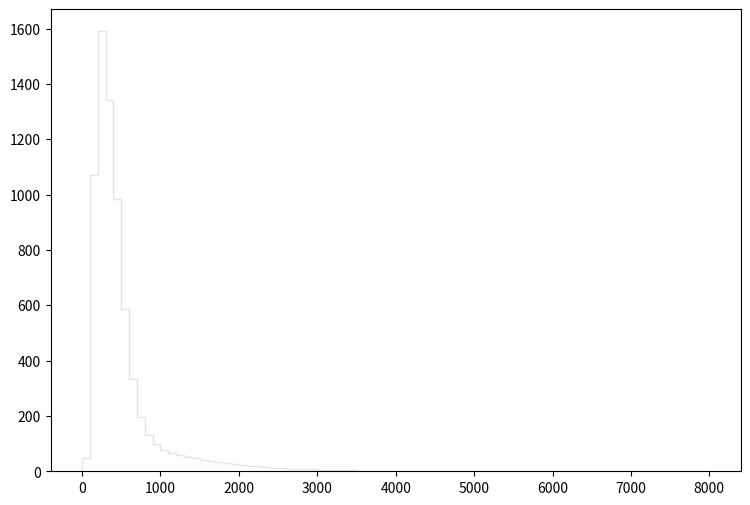

Recreate this plot in Python. (Note: this script raises an exception after producing the figure.)
def selection_14():

    # Library import
    import numpy
    import matplotlib
    import matplotlib.pyplot   as plt
    import matplotlib.gridspec as gridspec

    # Library version
    matplotlib_version = matplotlib.__version__
    numpy_version      = numpy.__version__

    # Histo binning
    xBinning = numpy.linspace(0.0,8000.0,81,endpoint=True)

    # Creating data sequence: middle of each bin
    xData = numpy.array([50.0,150.0,250.0,350.0,450.0,550.0,650.0,750.0,850.0,950.0,1050.0,1150.0,1250.0,1350.0,1450.0,1550.0,1650.0,1750.0,1850.0,1950.0,2050.0,2150.0,2250.0,2350.0,2450.0,2550.0,2650.0,2750.0,2850.0,2950.0,3050.0,3150.0,3250.0,3350.0,3450.0,3550.0,3650.0,3750.0,3850.0,3950.0,4050.0,4150.0,4250.0,4350.0,4450.0,4550.0,4650.0,4750.0,4850.0,4950.0,5050.0,5150.0,5250.0,5350.0,5450.0,5550.0,5650.0,5750.0,5850.0,5950.0,6050.0,6150.0,6250.0,6350.0,6450.0,6550.0,6650.0,6750.0,6850.0,6950.0,7050.0,7150.0,7250.0,7350.0,7450.0,7550.0,7650.0,7750.0,7850.0,7950.0])

    # Creating weights for histo: y15_TET_0
    y15_TET_0_weights = numpy.array([0.0736934936439,2.29268673559,7.32840940125,13.4040319306,20.2657137521,28.6585861948,37.0105186745,42.9510413254,48.0481567358,50.6806743654,51.5158736134,49.9928749847,48.2610765441,45.1085993827,42.7913614692,38.5007653326,35.1558963444,31.6841154705,28.1877666188,25.305533214,21.9401962443,19.7334822313,17.7396640266,14.9311225555,13.318056008,11.2300698881,9.80533117095,8.20044861604,7.34478538651,6.46455817909,5.31002721867,4.43798800388,4.15140026194,3.45540688863,2.98868130889,2.48101496601,2.06341814203,1.91193707843,1.50662264339,1.33876559453,1.19956651987,0.867945618472,0.790158088515,0.667335799108,0.589547869151,0.491289957626,0.319338552457,0.360279355592,0.335714857711,0.221080520932,0.167857448855,0.192421946737,0.139198834661,0.114634336779,0.0982579915252,0.0614112647032,0.0777876099574,0.0777876099574,0.0573171883897,0.0286585861948,0.0368467548219,0.0204704175677,0.0204704175677,0.00818816862709,0.0122822529406,0.00409408431355,0.00409408431355,0.0,0.0122822529406,0.0,0.00409408431355,0.0,0.0,0.00409408431355,0.00409408431355,0.00409408431355,0.00409408431355,0.0,0.0,0.0])

    # Creating weights for histo: y15_TET_1
    y15_TET_1_weights = numpy.array([20.6425046828,174.067972206,8.67379156258,0.644012966344,0.13363400525,0.0242793972542,0.0,0.0,0.0,0.0,0.0,0.0,0.0,0.0,0.0,0.0,0.0,0.0,0.0,0.0,0.0,0.0,0.0,0.0,0.0,0.0,0.0,0.0,0.0,0.0,0.0,0.0,0.0,0.0,0.0,0.0,0.0,0.0,0.0,0.0,0.0,0.0,0.0,0.0,0.0,0.0,0.0,0.0,0.0,0.0,0.0,0.0,0.0,0.0,0.0,0.0,0.0,0.0,0.0,0.0,0.0,0.0,0.0,0.0,0.0,0.0,0.0,0.0,0.0,0.0,0.0,0.0,0.0,0.0,0.0,0.0,0.0,0.0,0.0,0.0])

    # Creating weights for histo: y15_TET_2
    y15_TET_2_weights = numpy.array([0.0,361.945747306,501.821958999,77.0081720671,7.18860758924,1.76726181188,0.642536117015,0.271112803828,0.120410642978,0.0401787927712,0.0401686319645,0.030115961939,0.0100547815229,0.0,0.0100697975343,0.0,0.0,0.0,0.0,0.0,0.0,0.0,0.0,0.0,0.0,0.0,0.0,0.0,0.0,0.0,0.0,0.0,0.0,0.0,0.0,0.0,0.0,0.0,0.0,0.0,0.0,0.0,0.0,0.0,0.0,0.0,0.0,0.0,0.0,0.0,0.0,0.0,0.0,0.0,0.0,0.0,0.0,0.0,0.0,0.0,0.0,0.0,0.0,0.0,0.0,0.0,0.0,0.0,0.0,0.0,0.0,0.0,0.0,0.0,0.0,0.0,0.0,0.0,0.0,0.0])

    # Creating weights for histo: y15_TET_3
    y15_TET_3_weights = numpy.array([0.0,0.0,233.37611362,478.330781638,292.039305059,95.6006276118,33.5742042856,10.4832010847,2.6840622947,0.913159921042,0.423583225505,0.209037903548,0.13204239369,0.027502016098,0.0440114093306,0.0164798545288,0.0055036524364,0.0,0.00549437360274,0.0,0.00548468851541,0.0,0.0,0.0,0.0,0.0,0.0,0.0,0.0,0.0,0.0,0.0,0.0,0.0,0.0,0.0,0.0,0.0,0.0,0.0,0.0,0.0,0.0,0.0,0.0,0.0,0.0,0.0,0.0,0.0,0.0,0.0,0.0,0.0,0.0,0.0,0.0,0.0,0.0,0.0,0.0,0.0,0.0,0.0,0.0,0.0,0.0,0.0,0.0,0.0,0.0,0.0,0.0,0.0,0.0,0.0,0.0,0.0,0.0,0.0])

    # Creating weights for histo: y15_TET_4
    y15_TET_4_weights = numpy.array([0.0,0.0,0.0,0.0,48.0499641237,97.2984106199,64.5042853542,31.6771757693,16.9763625154,8.4780242198,4.0490225916,1.71224490992,0.525975834404,0.193426517232,0.107565075586,0.0572503806081,0.0325635035875,0.0138133671194,0.0167825250269,0.00690893021309,0.00395028006984,0.00296350099062,0.0,0.00197350444719,0.000983911940621,0.000988175972554,0.0,0.00197005289812,0.0,0.0,0.0,0.0,0.0,0.00098679751741,0.0,0.0,0.000986293673817,0.0,0.0,0.0,0.0,0.0,0.0,0.0,0.0,0.0,0.0,0.0,0.0,0.0,0.0,0.0,0.0,0.0,0.0,0.0,0.0,0.0,0.0,0.0,0.0,0.0,0.0,0.0,0.0,0.0,0.0,0.0,0.0,0.0,0.0,0.0,0.0,0.0,0.0,0.0,0.0,0.0,0.0,0.0])

    # Creating weights for histo: y15_TET_5
    y15_TET_5_weights = numpy.array([0.0,0.0,0.0,0.0,0.0,0.0,6.67553620538,14.8106101503,10.7777416753,5.53995786978,3.48637372663,2.52177569911,1.79128105143,1.11416668751,0.602716528661,0.286091922478,0.090241398592,0.0368047530184,0.0214324091845,0.0128604321525,0.00731133604292,0.00352850365287,0.00302579603687,0.00201687194482,0.000756651858936,0.000755389949636,0.0010071968687,0.000756466213433,0.0,0.000504254795226,0.000252008928576,0.0,0.0,0.000251949233944,0.0,0.0,0.0,0.0,0.0,0.0,0.0,0.0,0.0,0.0,0.0,0.0,0.0,0.0,0.0,0.0,0.0,0.0,0.0,0.0,0.0,0.0,0.0,0.0,0.0,0.0,0.0,0.0,0.0,0.0,0.0,0.0,0.0,0.0,0.0,0.0,0.0,0.0,0.0,0.0,0.0,0.0,0.0,0.0,0.0,0.0])

    # Creating weights for histo: y15_TET_6
    y15_TET_6_weights = numpy.array([0.0,0.0,0.0,0.0,0.0,0.0,0.0,0.0,1.22082285672,2.85623048736,2.4172347345,1.69093738444,1.15775957832,0.695571346141,0.506775181606,0.432271062494,0.365028257427,0.240730199824,0.175520326768,0.117114418035,0.0735726551769,0.0512357947197,0.0354886389886,0.0168942987978,0.00772141286457,0.00229379629444,0.0020010794766,0.00143460061269,0.000573704089815,0.000572919047767,0.0,0.00057216349603,0.0,0.000286172568173,0.0,0.0,0.0,0.0,0.0,0.0,0.0,0.0,0.0,0.0,0.0,0.0,0.0,0.0,0.0,0.0,0.0,0.0,0.0,0.0,0.0,0.0,0.0,0.0,0.0,0.0,0.0,0.0,0.0,0.0,0.0,0.0,0.0,0.0,0.0,0.0,0.0,0.0,0.0,0.0,0.0,0.0,0.0,0.0,0.0,0.0])

    # Creating weights for histo: y15_TET_7
    y15_TET_7_weights = numpy.array([0.0,0.0,0.0,0.0,0.0,0.0,0.0,0.0,0.0,0.0,0.0,0.0,0.0595266142167,0.147520213853,0.127428055354,0.0955727597471,0.0644986726618,0.0353503414848,0.0243603833097,0.0169521662574,0.0141896903842,0.0121774361986,0.0118977668165,0.0136059611174,0.0143599042425,0.0130156229464,0.00861480096942,0.00730071863584,0.00503113207485,0.00349772045116,0.00211661452499,0.0010780141181,0.000539754699202,0.000194397125525,0.000151272244268,0.000108080268176,2.15926395908e-05,2.16284458544e-05,2.16213256716e-05,2.16744274e-05,0.0,4.31034243194e-05,0.0,0.0,0.0,0.0,0.0,0.0,2.15819991292e-05,0.0,0.0,0.0,0.0,0.0,0.0,0.0,0.0,0.0,0.0,0.0,0.0,0.0,0.0,0.0,0.0,0.0,0.0,0.0,0.0,0.0,0.0,0.0,0.0,0.0,0.0,0.0,0.0,0.0,0.0,0.0])

    # Creating weights for histo: y15_TET_8
    y15_TET_8_weights = numpy.array([0.0,0.0,0.0,0.0,0.0,0.0,0.0,0.0,0.0,0.0,0.0,0.0,0.0,0.0,0.0,0.0,0.00331137329998,0.00975661097452,0.00920087286381,0.00601342010437,0.00383104961837,0.00306641098291,0.00167233312507,0.00107759310978,0.00110706627583,0.000908442552331,0.00053739438292,0.000397494325523,0.000650713555673,0.00065259307068,0.000735785785116,0.000709445688729,0.000964928714715,0.00065342149518,0.00104915617992,0.00053977344815,0.000539527460886,0.000393771985638,0.000227215880822,0.000367654258174,0.000197493756642,8.52284075879e-05,8.48614468771e-05,5.69200268779e-05,5.68012964309e-05,5.68807223911e-05,8.52809621132e-05,0.000113568160587,5.67404829129e-05,0.0,2.84191789589e-05,0.0,0.0,0.0,0.0,0.0,0.0,0.0,0.0,0.0,0.0,2.79836507838e-05,0.0,0.0,2.83609352354e-05,0.0,0.0,0.0,0.0,0.0,0.0,0.0,0.0,0.0,0.0,0.0,0.0,0.0,0.0,0.0])

    # Creating weights for histo: y15_TET_9
    y15_TET_9_weights = numpy.array([28.6912833119,185.048432578,15.6396625719,0.0,0.0,0.0,0.0,0.0,0.0,0.0,0.0,0.0,0.0,0.0,0.0,0.0,0.0,0.0,0.0,0.0,0.0,0.0,0.0,0.0,0.0,0.0,0.0,0.0,0.0,0.0,0.0,0.0,0.0,0.0,0.0,0.0,0.0,0.0,0.0,0.0,0.0,0.0,0.0,0.0,0.0,0.0,0.0,0.0,0.0,0.0,0.0,0.0,0.0,0.0,0.0,0.0,0.0,0.0,0.0,0.0,0.0,0.0,0.0,0.0,0.0,0.0,0.0,0.0,0.0,0.0,0.0,0.0,0.0,0.0,0.0,0.0,0.0,0.0,0.0,0.0])

    # Creating weights for histo: y15_TET_10
    y15_TET_10_weights = numpy.array([0.0,346.499958649,509.76349705,115.857704726,11.5911262467,5.27181305314,1.05535412138,0.0,0.0,0.0,0.0,0.0,0.0,0.0,0.0,0.0,0.0,0.0,0.0,0.0,0.0,0.0,0.0,0.0,0.0,0.0,0.0,0.0,0.0,0.0,0.0,0.0,0.0,0.0,0.0,0.0,0.0,0.0,0.0,0.0,0.0,0.0,0.0,0.0,0.0,0.0,0.0,0.0,0.0,0.0,0.0,0.0,0.0,0.0,0.0,0.0,0.0,0.0,0.0,0.0,0.0,0.0,0.0,0.0,0.0,0.0,0.0,0.0,0.0,0.0,0.0,0.0,0.0,0.0,0.0,0.0,0.0,0.0,0.0,0.0])

    # Creating weights for histo: y15_TET_11
    y15_TET_11_weights = numpy.array([0.0,0.0,313.712122135,657.580102662,461.385893694,128.529882633,53.2062870296,18.4309944188,5.0693337254,2.76518536585,0.460099467516,0.230000589819,0.46099397174,0.0,0.0,0.0,0.0,0.0,0.0,0.0,0.0,0.0,0.0,0.0,0.0,0.0,0.0,0.0,0.0,0.0,0.0,0.0,0.0,0.0,0.0,0.0,0.0,0.0,0.0,0.0,0.0,0.0,0.0,0.0,0.0,0.0,0.0,0.0,0.0,0.0,0.0,0.0,0.0,0.0,0.0,0.0,0.0,0.0,0.0,0.0,0.0,0.0,0.0,0.0,0.0,0.0,0.0,0.0,0.0,0.0,0.0,0.0,0.0,0.0,0.0,0.0,0.0,0.0,0.0,0.0])

    # Creating weights for histo: y15_TET_12
    y15_TET_12_weights = numpy.array([0.0,0.0,0.0,0.0,144.495707709,230.024861881,119.099415472,45.137281402,25.4485175857,14.2872086082,7.89275239464,4.6239457456,1.41239385131,0.387657504812,0.166077876028,0.138506585598,0.0553272450739,0.0,0.0277293937744,0.0,0.0277337064532,0.0,0.0,0.0,0.0,0.0,0.0,0.0,0.0,0.0,0.0,0.0,0.0,0.0,0.0,0.0,0.0,0.0,0.0,0.0,0.0,0.0,0.0,0.0,0.0,0.0,0.0,0.0,0.0,0.0,0.0,0.0,0.0,0.0,0.0,0.0,0.0,0.0,0.0,0.0,0.0,0.0,0.0,0.0,0.0,0.0,0.0,0.0,0.0,0.0,0.0,0.0,0.0,0.0,0.0,0.0,0.0,0.0,0.0,0.0])

    # Creating weights for histo: y15_TET_13
    y15_TET_13_weights = numpy.array([0.0,0.0,0.0,0.0,0.0,0.0,16.5451767813,30.911247933,19.0348324973,7.47037496064,3.97197304658,2.80322471078,2.742338034,2.21808747211,1.48185615057,0.786354300884,0.191376816955,0.141184781973,0.0503938194172,0.0302417542055,0.0100785296526,0.0,0.0100417930282,0.0,0.0,0.0100793973991,0.0,0.0,0.0,0.0,0.0,0.0,0.0,0.0,0.0,0.0,0.0,0.0,0.0,0.0,0.0,0.0,0.0,0.0,0.0,0.0,0.0,0.0,0.0,0.0,0.0,0.0,0.0,0.0,0.0,0.0,0.0,0.0,0.0,0.0,0.0,0.0,0.0,0.0,0.0,0.0,0.0,0.0,0.0,0.0,0.0,0.0,0.0,0.0,0.0,0.0,0.0,0.0,0.0,0.0])

    # Creating weights for histo: y15_TET_14
    y15_TET_14_weights = numpy.array([0.0,0.0,0.0,0.0,0.0,0.0,0.0,0.0,2.78105531292,6.2327956682,4.26913209981,2.8632564806,1.53635869527,0.715719378452,0.494989881307,0.46394153593,0.693142960772,0.531873930559,0.475338625585,0.265954355431,0.240452006319,0.19520252481,0.127271784554,0.0593942150711,0.0282942263311,0.00849141851767,0.00848709791149,0.0,0.00283009207699,0.00282343072566,0.0,0.0,0.0,0.0,0.0,0.0,0.0,0.0,0.0,0.0,0.0,0.0,0.0,0.0,0.0,0.0,0.0,0.0,0.0,0.0,0.0,0.0,0.0,0.0,0.0,0.0,0.0,0.0,0.0,0.0,0.0,0.0,0.0,0.0,0.0,0.0,0.0,0.0,0.0,0.0,0.0,0.0,0.0,0.0,0.0,0.0,0.0,0.0,0.0,0.0])

    # Creating weights for histo: y15_TET_15
    y15_TET_15_weights = numpy.array([0.0,0.0,0.0,0.0,0.0,0.0,0.0,0.0,0.0,0.0,0.0,0.0,0.161495274506,0.351800163715,0.280252860018,0.181208198414,0.0990986102022,0.0380417856135,0.0244199006363,0.00913853670789,0.00914663431556,0.00458069210243,0.0137499198307,0.0197554209847,0.0320435406344,0.027382062723,0.0304448894656,0.0121652492075,0.0121724108395,0.0121866277426,0.00917477385678,0.00304155811366,0.00458660576688,0.00151102044688,0.00153807628899,0.0,0.0,0.00151251777159,0.0,0.0,0.00152435928194,0.0,0.0,0.0,0.0,0.0,0.0,0.0,0.0,0.0,0.0,0.0,0.0,0.0,0.0,0.0,0.0,0.0,0.0,0.0,0.0,0.0,0.0,0.0,0.0,0.0,0.0,0.0,0.0,0.0,0.0,0.0,0.0,0.0,0.0,0.0,0.0,0.0,0.0,0.0])

    # Creating weights for histo: y15_TET_16
    y15_TET_16_weights = numpy.array([0.0,0.0,0.0,0.0,0.0,0.0,0.0,0.0,0.0,0.0,0.0,0.0,0.0,0.0,0.0,0.0,0.0099328329503,0.019316349783,0.0184133198062,0.0142663948032,0.00505864310749,0.0045123770773,0.00270868094142,0.00108297434967,0.00108335792127,0.00036115695821,0.0,0.000180672696767,0.0,0.0,0.000361371542641,0.000180794276639,0.00162539927234,0.0041527902594,0.00216547193063,0.00108357473935,0.00072252334035,0.00126422887371,0.000541794109135,0.000360626581903,0.000361623983586,0.000361702970066,0.000542464589204,0.000541917344989,0.0,0.000180612927377,0.000180262783507,0.0,0.0,0.00018082693414,0.0,0.0,0.0,0.0,0.000361421992319,0.0,0.0,0.0,0.0,0.0,0.0,0.0,0.0,0.0,0.0,0.0,0.0,0.0,0.0,0.0,0.0,0.0,0.0,0.0,0.0,0.0,0.0,0.0,0.0,0.0])

    # Creating a new Canvas
    fig   = plt.figure(figsize=(12,6),dpi=80)
    frame = gridspec.GridSpec(1,1,right=0.7)
    pad   = fig.add_subplot(frame[0])

    # Creating a new Stack
    pad.hist(x=xData, bins=xBinning, weights=y15_TET_0_weights+y15_TET_1_weights+y15_TET_2_weights+y15_TET_3_weights+y15_TET_4_weights+y15_TET_5_weights+y15_TET_6_weights+y15_TET_7_weights+y15_TET_8_weights+y15_TET_9_weights+y15_TET_10_weights+y15_TET_11_weights+y15_TET_12_weights+y15_TET_13_weights+y15_TET_14_weights+y15_TET_15_weights+y15_TET_16_weights,\
             label="$bg\_dip\_1600\_inf$", histtype="step", rwidth=1.0,\
             color=None, edgecolor="#e5e5e5", linewidth=1, linestyle="solid",\
             bottom=None, cumulative=False, normed=False, align="mid", orientation="vertical")

    pad.hist(x=xData, bins=xBinning, weights=y15_TET_0_weights+y15_TET_1_weights+y15_TET_2_weights+y15_TET_3_weights+y15_TET_4_weights+y15_TET_5_weights+y15_TET_6_weights+y15_TET_7_weights+y15_TET_8_weights+y15_TET_9_weights+y15_TET_10_weights+y15_TET_11_weights+y15_TET_12_weights+y15_TET_13_weights+y15_TET_14_weights+y15_TET_15_weights,\
             label="$bg\_dip\_1200\_1600$", histtype="step", rwidth=1.0,\
             color=None, edgecolor="#f2f2f2", linewidth=1, linestyle="solid",\
             bottom=None, cumulative=False, normed=False, align="mid", orientation="vertical")

    pad.hist(x=xData, bins=xBinning, weights=y15_TET_0_weights+y15_TET_1_weights+y15_TET_2_weights+y15_TET_3_weights+y15_TET_4_weights+y15_TET_5_weights+y15_TET_6_weights+y15_TET_7_weights+y15_TET_8_weights+y15_TET_9_weights+y15_TET_10_weights+y15_TET_11_weights+y15_TET_12_weights+y15_TET_13_weights+y15_TET_14_weights,\
             label="$bg\_dip\_800\_1200$", histtype="step", rwidth=1.0,\
             color=None, edgecolor="#ccc6aa", linewidth=1, linestyle="solid",\
             bottom=None, cumulative=False, normed=False, align="mid", orientation="vertical")

    pad.hist(x=xData, bins=xBinning, weights=y15_TET_0_weights+y15_TET_1_weights+y15_TET_2_weights+y15_TET_3_weights+y15_TET_4_weights+y15_TET_5_weights+y15_TET_6_weights+y15_TET_7_weights+y15_TET_8_weights+y15_TET_9_weights+y15_TET_10_weights+y15_TET_11_weights+y15_TET_12_weights+y15_TET_13_weights,\
             label="$bg\_dip\_600\_800$", histtype="step", rwidth=1.0,\
             color=None, edgecolor="#ccc6aa", linewidth=1, linestyle="solid",\
             bottom=None, cumulative=False, normed=False, align="mid", orientation="vertical")

    pad.hist(x=xData, bins=xBinning, weights=y15_TET_0_weights+y15_TET_1_weights+y15_TET_2_weights+y15_TET_3_weights+y15_TET_4_weights+y15_TET_5_weights+y15_TET_6_weights+y15_TET_7_weights+y15_TET_8_weights+y15_TET_9_weights+y15_TET_10_weights+y15_TET_11_weights+y15_TET_12_weights,\
             label="$bg\_dip\_400\_600$", histtype="step", rwidth=1.0,\
             color=None, edgecolor="#c1bfa8", linewidth=1, linestyle="solid",\
             bottom=None, cumulative=False, normed=False, align="mid", orientation="vertical")

    pad.hist(x=xData, bins=xBinning, weights=y15_TET_0_weights+y15_TET_1_weights+y15_TET_2_weights+y15_TET_3_weights+y15_TET_4_weights+y15_TET_5_weights+y15_TET_6_weights+y15_TET_7_weights+y15_TET_8_weights+y15_TET_9_weights+y15_TET_10_weights+y15_TET_11_weights,\
             label="$bg\_dip\_200\_400$", histtype="step", rwidth=1.0,\
             color=None, edgecolor="#bab5a3", linewidth=1, linestyle="solid",\
             bottom=None, cumulative=False, normed=False, align="mid", orientation="vertical")

    pad.hist(x=xData, bins=xBinning, weights=y15_TET_0_weights+y15_TET_1_weights+y15_TET_2_weights+y15_TET_3_weights+y15_TET_4_weights+y15_TET_5_weights+y15_TET_6_weights+y15_TET_7_weights+y15_TET_8_weights+y15_TET_9_weights+y15_TET_10_weights,\
             label="$bg\_dip\_100\_200$", histtype="step", rwidth=1.0,\
             color=None, edgecolor="#b2a596", linewidth=1, linestyle="solid",\
             bottom=None, cumulative=False, normed=False, align="mid", orientation="vertical")

    pad.hist(x=xData, bins=xBinning, weights=y15_TET_0_weights+y15_TET_1_weights+y15_TET_2_weights+y15_TET_3_weights+y15_TET_4_weights+y15_TET_5_weights+y15_TET_6_weights+y15_TET_7_weights+y15_TET_8_weights+y15_TET_9_weights,\
             label="$bg\_dip\_0\_100$", histtype="step", rwidth=1.0,\
             color=None, edgecolor="#b7a39b", linewidth=1, linestyle="solid",\
             bottom=None, cumulative=False, normed=False, align="mid", orientation="vertical")

    pad.hist(x=xData, bins=xBinning, weights=y15_TET_0_weights+y15_TET_1_weights+y15_TET_2_weights+y15_TET_3_weights+y15_TET_4_weights+y15_TET_5_weights+y15_TET_6_weights+y15_TET_7_weights+y15_TET_8_weights,\
             label="$bg\_vbf\_1600\_inf$", histtype="step", rwidth=1.0,\
             color=None, edgecolor="#ad998c", linewidth=1, linestyle="solid",\
             bottom=None, cumulative=False, normed=False, align="mid", orientation="vertical")

    pad.hist(x=xData, bins=xBinning, weights=y15_TET_0_weights+y15_TET_1_weights+y15_TET_2_weights+y15_TET_3_weights+y15_TET_4_weights+y15_TET_5_weights+y15_TET_6_weights+y15_TET_7_weights,\
             label="$bg\_vbf\_1200\_1600$", histtype="step", rwidth=1.0,\
             color=None, edgecolor="#9b8e82", linewidth=1, linestyle="solid",\
             bottom=None, cumulative=False, normed=False, align="mid", orientation="vertical")

    pad.hist(x=xData, bins=xBinning, weights=y15_TET_0_weights+y15_TET_1_weights+y15_TET_2_weights+y15_TET_3_weights+y15_TET_4_weights+y15_TET_5_weights+y15_TET_6_weights,\
             label="$bg\_vbf\_800\_1200$", histtype="step", rwidth=1.0,\
             color=None, edgecolor="#876656", linewidth=1, linestyle="solid",\
             bottom=None, cumulative=False, normed=False, align="mid", orientation="vertical")

    pad.hist(x=xData, bins=xBinning, weights=y15_TET_0_weights+y15_TET_1_weights+y15_TET_2_weights+y15_TET_3_weights+y15_TET_4_weights+y15_TET_5_weights,\
             label="$bg\_vbf\_600\_800$", histtype="step", rwidth=1.0,\
             color=None, edgecolor="#afcec6", linewidth=1, linestyle="solid",\
             bottom=None, cumulative=False, normed=False, align="mid", orientation="vertical")

    pad.hist(x=xData, bins=xBinning, weights=y15_TET_0_weights+y15_TET_1_weights+y15_TET_2_weights+y15_TET_3_weights+y15_TET_4_weights,\
             label="$bg\_vbf\_400\_600$", histtype="step", rwidth=1.0,\
             color=None, edgecolor="#84c1a3", linewidth=1, linestyle="solid",\
             bottom=None, cumulative=False, normed=False, align="mid", orientation="vertical")

    pad.hist(x=xData, bins=xBinning, weights=y15_TET_0_weights+y15_TET_1_weights+y15_TET_2_weights+y15_TET_3_weights,\
             label="$bg\_vbf\_200\_400$", histtype="step", rwidth=1.0,\
             color=None, edgecolor="#89a8a0", linewidth=1, linestyle="solid",\
             bottom=None, cumulative=False, normed=False, align="mid", orientation="vertical")

    pad.hist(x=xData, bins=xBinning, weights=y15_TET_0_weights+y15_TET_1_weights+y15_TET_2_weights,\
             label="$bg\_vbf\_100\_200$", histtype="step", rwidth=1.0,\
             color=None, edgecolor="#829e8c", linewidth=1, linestyle="solid",\
             bottom=None, cumulative=False, normed=False, align="mid", orientation="vertical")

    pad.hist(x=xData, bins=xBinning, weights=y15_TET_0_weights+y15_TET_1_weights,\
             label="$bg\_vbf\_0\_100$", histtype="step", rwidth=1.0,\
             color=None, edgecolor="#adbcc6", linewidth=1, linestyle="solid",\
             bottom=None, cumulative=False, normed=False, align="mid", orientation="vertical")

    pad.hist(x=xData, bins=xBinning, weights=y15_TET_0_weights,\
             label="$signal$", histtype="step", rwidth=1.0,\
             color=None, edgecolor="#7a8e99", linewidth=1, linestyle="solid",\
             bottom=None, cumulative=False, normed=False, align="mid", orientation="vertical")


    # Axis
    plt.rc('text',usetex=False)
    plt.xlabel(r"TET",\
               fontsize=16,color="black")
    plt.ylabel(r"$\mathrm{Events}$ $(\mathcal{L}_{\mathrm{int}} = 40.0\ \mathrm{fb}^{-1})$ ",\
               fontsize=16,color="black")

    # Boundary of y-axis
    ymax=(y15_TET_0_weights+y15_TET_1_weights+y15_TET_2_weights+y15_TET_3_weights+y15_TET_4_weights+y15_TET_5_weights+y15_TET_6_weights+y15_TET_7_weights+y15_TET_8_weights+y15_TET_9_weights+y15_TET_10_weights+y15_TET_11_weights+y15_TET_12_weights+y15_TET_13_weights+y15_TET_14_weights+y15_TET_15_weights+y15_TET_16_weights).max()*1.1
    ymin=0 # linear scale
    #ymin=min([x for x in (y15_TET_0_weights+y15_TET_1_weights+y15_TET_2_weights+y15_TET_3_weights+y15_TET_4_weights+y15_TET_5_weights+y15_TET_6_weights+y15_TET_7_weights+y15_TET_8_weights+y15_TET_9_weights+y15_TET_10_weights+y15_TET_11_weights+y15_TET_12_weights+y15_TET_13_weights+y15_TET_14_weights+y15_TET_15_weights+y15_TET_16_weights) if x])/100. # log scale
    plt.gca().set_ylim(ymin,ymax)

    # Log/Linear scale for X-axis
    plt.gca().set_xscale("linear")
    #plt.gca().set_xscale("log",nonposx="clip")

    # Log/Linear scale for Y-axis
    plt.gca().set_yscale("linear")
    #plt.gca().set_yscale("log",nonposy="clip")

    # Legend
    plt.legend(bbox_to_anchor=(1.05,1), loc=2, borderaxespad=0.)

    # Saving the image
    plt.savefig('../../HTML/MadAnalysis5job_0/selection_14.png')
    plt.savefig('../../PDF/MadAnalysis5job_0/selection_14.png')
    plt.savefig('../../DVI/MadAnalysis5job_0/selection_14.eps')

# Running!
if __name__ == '__main__':
    selection_14()
